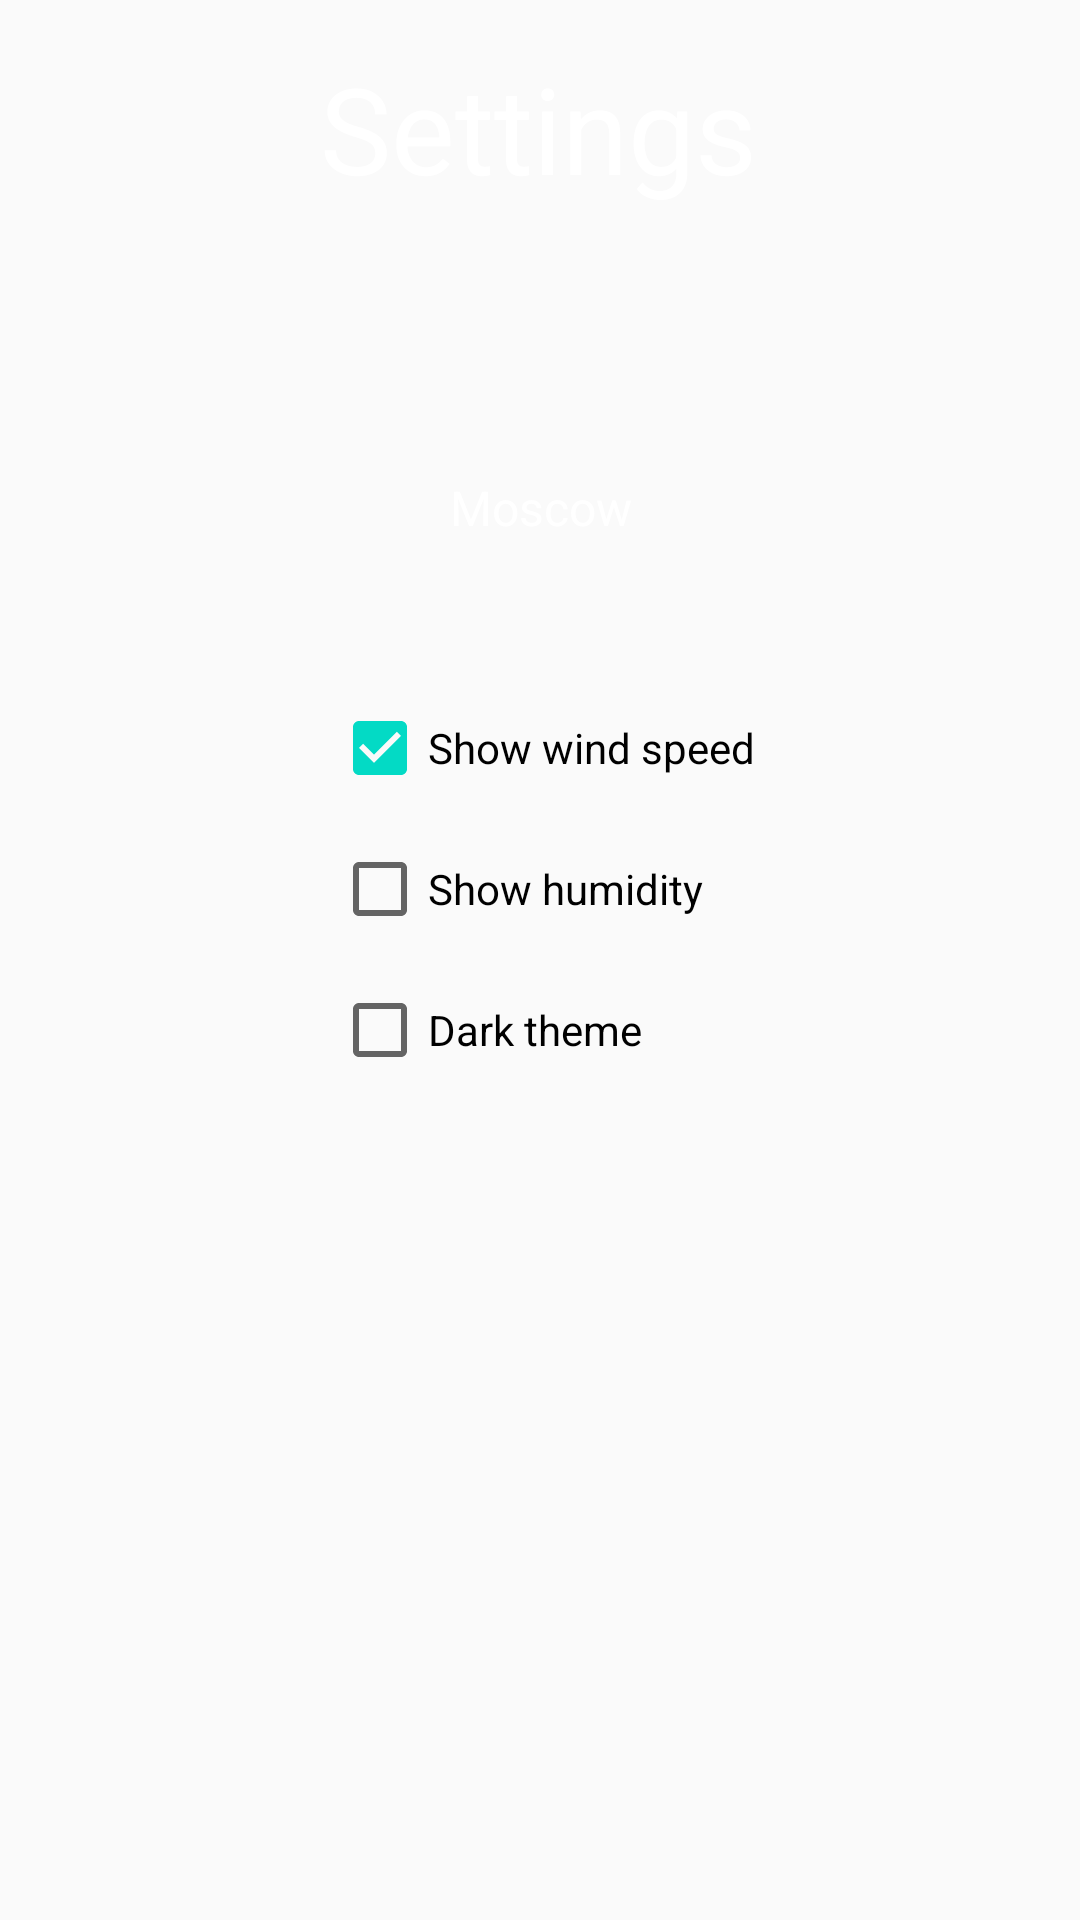

This screen was rendered from an Android layout file. Write that file and the resources it references.
<!-- AndroidManifest.xml: application theme AppTheme -->
<!-- res/layout/settings_layout.xml -->
<?xml version="1.0" encoding="utf-8"?>
<androidx.constraintlayout.widget.ConstraintLayout
    xmlns:android="http://schemas.android.com/apk/res/android"
    xmlns:app="http://schemas.android.com/apk/res-auto"
    android:layout_width="match_parent"
    android:layout_height="match_parent">


    <Spinner
        android:id="@+id/spinner"
        android:layout_width="409dp"
        android:layout_height="wrap_content"
        android:layout_marginTop="88dp"
        android:entries="@array/Cities"
        android:textAlignment="center"
        app:layout_constraintEnd_toEndOf="parent"
        app:layout_constraintHorizontal_bias="0.0"
        app:layout_constraintStart_toStartOf="parent"
        app:layout_constraintTop_toBottomOf="@+id/textView" />

    <CheckBox
        android:id="@+id/checkBox_wind"
        android:layout_width="wrap_content"
        android:layout_height="wrap_content"
        android:layout_marginTop="52dp"
        android:checked="true"
        android:text="@string/checkBox_wind"
        app:layout_constraintEnd_toEndOf="parent"
        app:layout_constraintHorizontal_bias="0.505"
        app:layout_constraintStart_toStartOf="parent"
        app:layout_constraintTop_toBottomOf="@id/spinner" />

    <CheckBox
        android:id="@+id/checkBox_humidity"
        android:layout_width="wrap_content"
        android:layout_height="wrap_content"
        android:layout_marginTop="15dp"
        android:text="@string/checkBox_humidity"
        app:layout_constraintStart_toStartOf="@+id/checkBox_wind"
        app:layout_constraintTop_toBottomOf="@+id/checkBox_wind" />

    <TextView
        android:id="@+id/textView"
        android:layout_width="wrap_content"
        android:layout_height="wrap_content"
        android:layout_marginTop="16dp"
        android:text="@string/settingsText"
        android:textSize="40sp"
        app:layout_constraintEnd_toEndOf="parent"
        app:layout_constraintHorizontal_bias="0.498"
        app:layout_constraintStart_toStartOf="parent"
        app:layout_constraintTop_toTopOf="parent" />

    <CheckBox
        android:id="@+id/dark_theme"
        android:layout_width="wrap_content"
        android:layout_height="wrap_content"
        android:layout_marginTop="15dp"
        android:text="@string/dark_theme"
        app:layout_constraintStart_toStartOf="@+id/checkBox_humidity"
        app:layout_constraintTop_toBottomOf="@+id/checkBox_humidity" />
</androidx.constraintlayout.widget.ConstraintLayout>
<!-- resources referenced by this layout -->
<resources>
  <string-array name="Cities">
          <item>Moscow</item>
          <item>Saint-Petersburg</item>
          <item>Ekaterinburg</item>
          <item>Chelyabinsk</item>
          <item>Krasnodar</item>
          <item>Sochi</item>
          <item>Maykop</item>
          <item>Volgograd</item>
          <item>Rostov-on-don</item>
      </string-array>
  <string name="checkBox_humidity">Show humidity</string>
  <string name="checkBox_wind">Show wind speed</string>
  <string name="dark_theme">Dark theme</string>
  <string name="settingsText">Settings</string>
  <style name="AppTheme" parent="Theme.AppCompat.Light.DarkActionBar">
          
          <item name="colorPrimary">@color/colorPrimary</item>
          <item name="colorPrimaryDark">@color/colorPrimaryDark</item>
          <item name="colorAccent">@color/colorAccent</item>
          <item name="android:textColor">@color/white</item>
      </style>
  <!-- not gathered from this repository: default colours our renderer supplied (Android Studio template values) -->
  <color name="white">#FFFFFFFF</color>
  <color name="colorPrimary">#FF6200EE</color>
  <color name="colorPrimaryDark">#FF3700B3</color>
  <color name="colorAccent">#FF03DAC5</color>
</resources>
